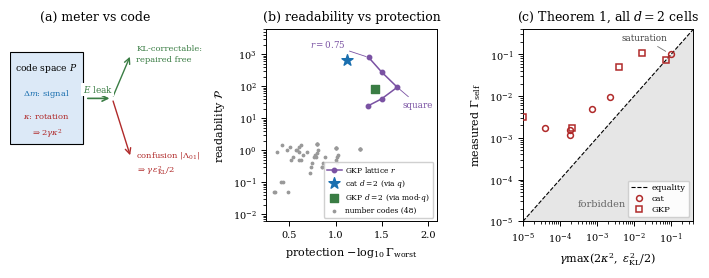

Write Python code to recreate this figure. (Note: this script raises an exception after producing the figure.)
"""Figure 1 for the readability paper (editor's 3-panel spec).

(a) concept: meter decomposition and the two damage channels
(b) atlas: (protection, readability) plane + GKP lattice curve + number cloud
(c) bound verification: measured self-rate vs the theorem, the d=2 cells

Data = the paper's own validated table values. Output: readability_fig1.pdf

REVISION 2026-08-21
  * Panel (c) self-rates synchronised with Table II after the extractor
    normalization fix: GKP-n 9.5e-2 -> 1.1e-1 and GKP-p 4.7e-2 -> 5.0e-2. The old
    values were produced by the pre-fix windowed estimator, which divided by C(0)
    instead of C(t) and so ran low by exp(-Gamma t) on the fast cells. The figure
    previously disagreed with the table it illustrates.
  * Panel (c) legend now defines the markers (they encode cat vs GKP and were
    undocumented), and the two saturating cells are called out, since "saturation
    occurs where the within-code term binds" is the panel's actual message.
  * Panel (b) legend moved out of the number-code cloud it was covering; the two
    curve annotations repositioned off the curve.
  * Panel (a) laid out on an explicit grid so no label overflows the code-space
    box, which it previously did.
  * Serif mathtext throughout to sit with the REVTeX body text.
"""
import os

import matplotlib
matplotlib.use("Agg")
import matplotlib.pyplot as plt

plt.rcParams.update({
    "font.family": "serif",
    "font.serif": ["DejaVu Serif"],
    "mathtext.fontset": "dejavuserif",
    "axes.linewidth": 0.7,
    "xtick.major.width": 0.7,
    "ytick.major.width": 0.7,
})

BLUE, RED, GREEN, PURPLE = "#1a6faf", "#b02a2a", "#3a7d44", "#7a52a3"

fig = plt.figure(figsize=(7.0, 2.75))

# --- (a) concept schematic ---------------------------------------------------
ax = fig.add_subplot(131)
ax.axis("off")
ax.set_title("(a) meter vs code", fontsize=9)
ax.set_xlim(0, 1)
ax.set_ylim(0, 1)

# code-space box, sized to the widest label it has to hold
ax.add_patch(plt.Rectangle((0.00, 0.40), 0.43, 0.48, fc="#dce9f7",
                           ec="k", lw=0.8))
ax.text(0.215, 0.795, "code space $P$", ha="center", va="center", fontsize=6.6)
ax.text(0.215, 0.665, r"$\Delta m$: signal", ha="center", va="center",
        fontsize=6.0, color=BLUE)
ax.text(0.215, 0.545, r"$\kappa$: rotation", ha="center", va="center",
        fontsize=6.0, color=RED)
ax.text(0.215, 0.455, r"$\Rightarrow 2\gamma\kappa^{2}$", ha="center",
        va="center", fontsize=6.0, color=RED)

# leak out of the code space, then forking into its two fates -- the fork is
# the point of the panel, so it is drawn rather than implied by adjacency
FORK = (0.60, 0.64)
ax.annotate("", xy=FORK, xytext=(0.44, 0.64),
            arrowprops=dict(arrowstyle="->", color=GREEN, lw=1.2))
# the gap between the box and the fork is narrow and both fork arrows pass
# close to it, so the label carries an opaque background rather than relying on
# clearance that changes whenever the layout is retuned
ax.text(0.515, 0.658, r"$E$ leak", ha="center", va="bottom", fontsize=6.4,
        color=GREEN, zorder=5,
        bbox=dict(facecolor="white", edgecolor="none", pad=0.9))
ax.annotate("", xy=(0.71, 0.87), xytext=FORK,
            arrowprops=dict(arrowstyle="->", color=GREEN, lw=1.0))
ax.annotate("", xy=(0.71, 0.33), xytext=FORK,
            arrowprops=dict(arrowstyle="->", color=RED, lw=1.0))

ax.text(0.74, 0.87, "KL-correctable:\nrepaired free", ha="left", va="center",
        fontsize=6.0, color=GREEN, linespacing=1.4)
ax.text(0.74, 0.30,
        r"confusion $|\Lambda_{01}|$" + "\n" +
        r"$\Rightarrow \gamma\,\varepsilon_{\rm KL}^{2}/2$",
        ha="left", va="center", fontsize=6.0, color=RED, linespacing=1.4)

# --- (b) the atlas -----------------------------------------------------------
ax = fig.add_subplot(132)
ax.set_title("(b) readability vs protection", fontsize=9)

# GKP lattice aspect sweep (spectral extraction)
lat_prot = [1.36, 1.50, 1.67, 1.50, 1.35]
lat_perc = [789, 277, 92.6, 40.1, 24.0]
ax.plot(lat_prot, lat_perc, "-o", ms=3.2, lw=1.1, color=PURPLE,
        label="GKP lattice $r$", zorder=3)
ANN = dict(fontsize=6.3, color=PURPLE, va="center",
           arrowprops=dict(arrowstyle="-", color=PURPLE, lw=0.6,
                           shrinkA=1, shrinkB=2))
ax.annotate("square", xy=(1.67, 92.6), xytext=(1.73, 26), ha="left", **ANN)
ax.annotate("$r{=}0.75$", xy=(1.36, 789), xytext=(0.72, 2100), ha="left", **ANN)

ax.scatter([1.12], [650], marker="*", s=70, color=BLUE, zorder=4,
           label="cat $d{=}2$ (via $q$)")
ax.scatter([1.43], [83], marker="s", s=26, color=GREEN, zorder=4,
           label="GKP $d{=}2$ (via mod-$q$)")

# INTEGRITY NOTE (2026-07-19 review): the number-code cloud is the REAL 48-code
# search output from scratch/round10_stageB.py (3 g-values x 4 M-values x 4
# envelopes), rerun live under qutip 5.3.0; it previously used np.random points.
# CAVEATS (stated in the caption): protection uses the disclosed biased/
# conservative recovery pump (LAM=1.0); P is the spectral-extractor self-rate,
# not the autocorrelation path used for the d=2 anchors. Three codes returned
# P ~ 0 and are clipped to the axis floor 0.05.
np_prot = [1.27, 1.27, 1.27, 1.27, 1.02, 1.02, 1.03, 1.01, 0.86, 0.85,
           0.89, 0.85, 0.74, 0.72, 0.79, 0.73, 1.00, 1.00, 1.00, 1.00,
           0.80, 0.77, 0.81, 0.78, 0.65, 0.60, 0.69, 0.63, 0.54, 0.48,
           0.60, 0.52, 0.80, 0.80, 0.80, 0.80, 0.60, 0.57, 0.62, 0.58,
           0.47, 0.41, 0.51, 0.43, 0.36, 0.34, 0.42, 0.33]
np_perc = [1.1, 1.1, 1.1, 1.1, 0.6, 0.4, 0.7, 0.5, 0.4, 0.3,
           0.6, 0.3, 0.4, 0.2, 0.6, 0.3, 1.2, 1.2, 1.2, 1.2,
           0.8, 0.6, 1.0, 0.7, 0.7, 0.5, 0.9, 0.5, 0.6, 0.05,
           0.9, 0.5, 1.6, 1.6, 1.6, 1.6, 1.3, 1.0, 1.5, 1.0,
           1.0, 0.1, 1.3, 0.1, 0.9, 0.05, 1.5, 0.05]
ax.scatter(np_prot, np_perc, marker=".", s=12, color="0.6", zorder=2,
           label="number codes (48)")

ax.set_yscale("log")
ax.set_xlim(0.25, 2.10)   # headroom so the "square" label is not clipped
ax.set_ylim(6e-3, 6e3)   # floor dropped to clear the legend off the cloud:
                         # four number codes sit at (1.27, 1.1), which the
                         # lower-right legend otherwise hides
ax.set_xlabel(r"protection $-\log_{10}\Gamma_{\rm worst}$", fontsize=8)
ax.set_ylabel(r"readability $\mathcal{P}$", fontsize=8)
ax.tick_params(labelsize=7)
# lower right is the empty corner: the number-code cloud stops at x ~ 1.3 and
# the lattice curve stays above P ~ 20, so nothing lives there. Upper left is
# NOT free -- it holds the r = 0.75 callout and the top of the lattice curve.
ax.legend(fontsize=5.4, loc="lower right", framealpha=0.92, borderpad=0.4,
          handletextpad=0.5, labelspacing=0.35)

# --- (c) bound verification --------------------------------------------------
ax = fig.add_subplot(133)
ax.set_title(r"(c) Theorem 1, all $d{=}2$ cells", fontsize=9)

# (label, measured Gamma_self, 2*gamma*kappa^2, gamma*eps_KL^2/2) -- Table II.
CELLS = [
    ("cat",  "n",      4.8e-3, 7.2e-4, 3.8e-4),
    ("cat",  "q",      1.2e-3, 1.9e-4, 1.8e-4),
    ("cat",  "p",      1.5e-3, 1.9e-4, 1.8e-4),
    ("cat",  "parity", 1.0e-1, 1.0e-1, 0.0),
    ("cat",  "mod-q",  1.7e-3, 4.0e-5, 1.2e-5),
    ("cat",  "mod-p",  9.4e-3, 2.3e-3, 4.8e-4),
    ("GKP",  "n",      1.1e-1, 1.6e-2, 5.4e-3),
    ("GKP",  "q",      3.1e-3, 0.0,    9.8e-6),
    ("GKP",  "p",      5.0e-2, 0.0,    3.9e-3),
    ("GKP",  "parity", 1.4e-8, 0.0,    0.0),
    ("GKP",  "mod-q",  1.7e-3, 2.0e-4, 2.1e-4),
    ("GKP",  "mod-p",  7.4e-2, 7.1e-2, 3.4e-7),
]

lo, hi = 1e-5, 0.4
ax.fill_between([lo, hi], [lo, hi], lo, color="0.9", zorder=0)
ax.plot([lo, hi], [lo, hi], "k--", lw=0.8, zorder=1, label="equality")

for code, meter, self_m, bk, bl in CELLS:
    bound = max(bk, bl)
    if bound <= 1e-12:
        continue                       # blind cell: bound is exactly zero
    marker = "o" if code == "cat" else "s"
    ax.plot(bound, self_m, marker, ms=4.2, mfc="none", mec=RED, mew=1.1,
            zorder=3)

# legend proxies: the markers carry information and were previously undefined
ax.plot([], [], "o", ms=4.2, mfc="none", mec=RED, mew=1.1, label="cat")
ax.plot([], [], "s", ms=4.2, mfc="none", mec=RED, mew=1.1, label="GKP")

ax.text(3e-4, 2.2e-5, "forbidden", fontsize=7, color="0.4")
ax.annotate("saturation", xy=(9.0e-2, 1.05e-1), xytext=(4.5e-3, 2.4e-1),
            fontsize=6.3, color="0.25", ha="left", va="center",
            arrowprops=dict(arrowstyle="-", color="0.45", lw=0.6,
                            shrinkA=1, shrinkB=3))

ax.set_xscale("log")
ax.set_yscale("log")
ax.set_xlim(lo, hi)
ax.set_ylim(lo, hi)
ax.set_xlabel(r"$\gamma\max(2\kappa^{2},\ \varepsilon_{\rm KL}^{2}/2)$",
              fontsize=8)
ax.set_ylabel(r"measured $\Gamma_{\rm self}$", fontsize=8)
ax.tick_params(labelsize=7)
ax.legend(fontsize=6, loc="lower right", framealpha=0.92, borderpad=0.4,
          handletextpad=0.5, labelspacing=0.35)

fig.tight_layout(pad=0.6)
out = os.path.join(os.path.dirname(os.path.abspath(__file__)),
                   "readability_fig1.pdf")
fig.savefig(out, bbox_inches="tight")
print("wrote", out, flush=True)
